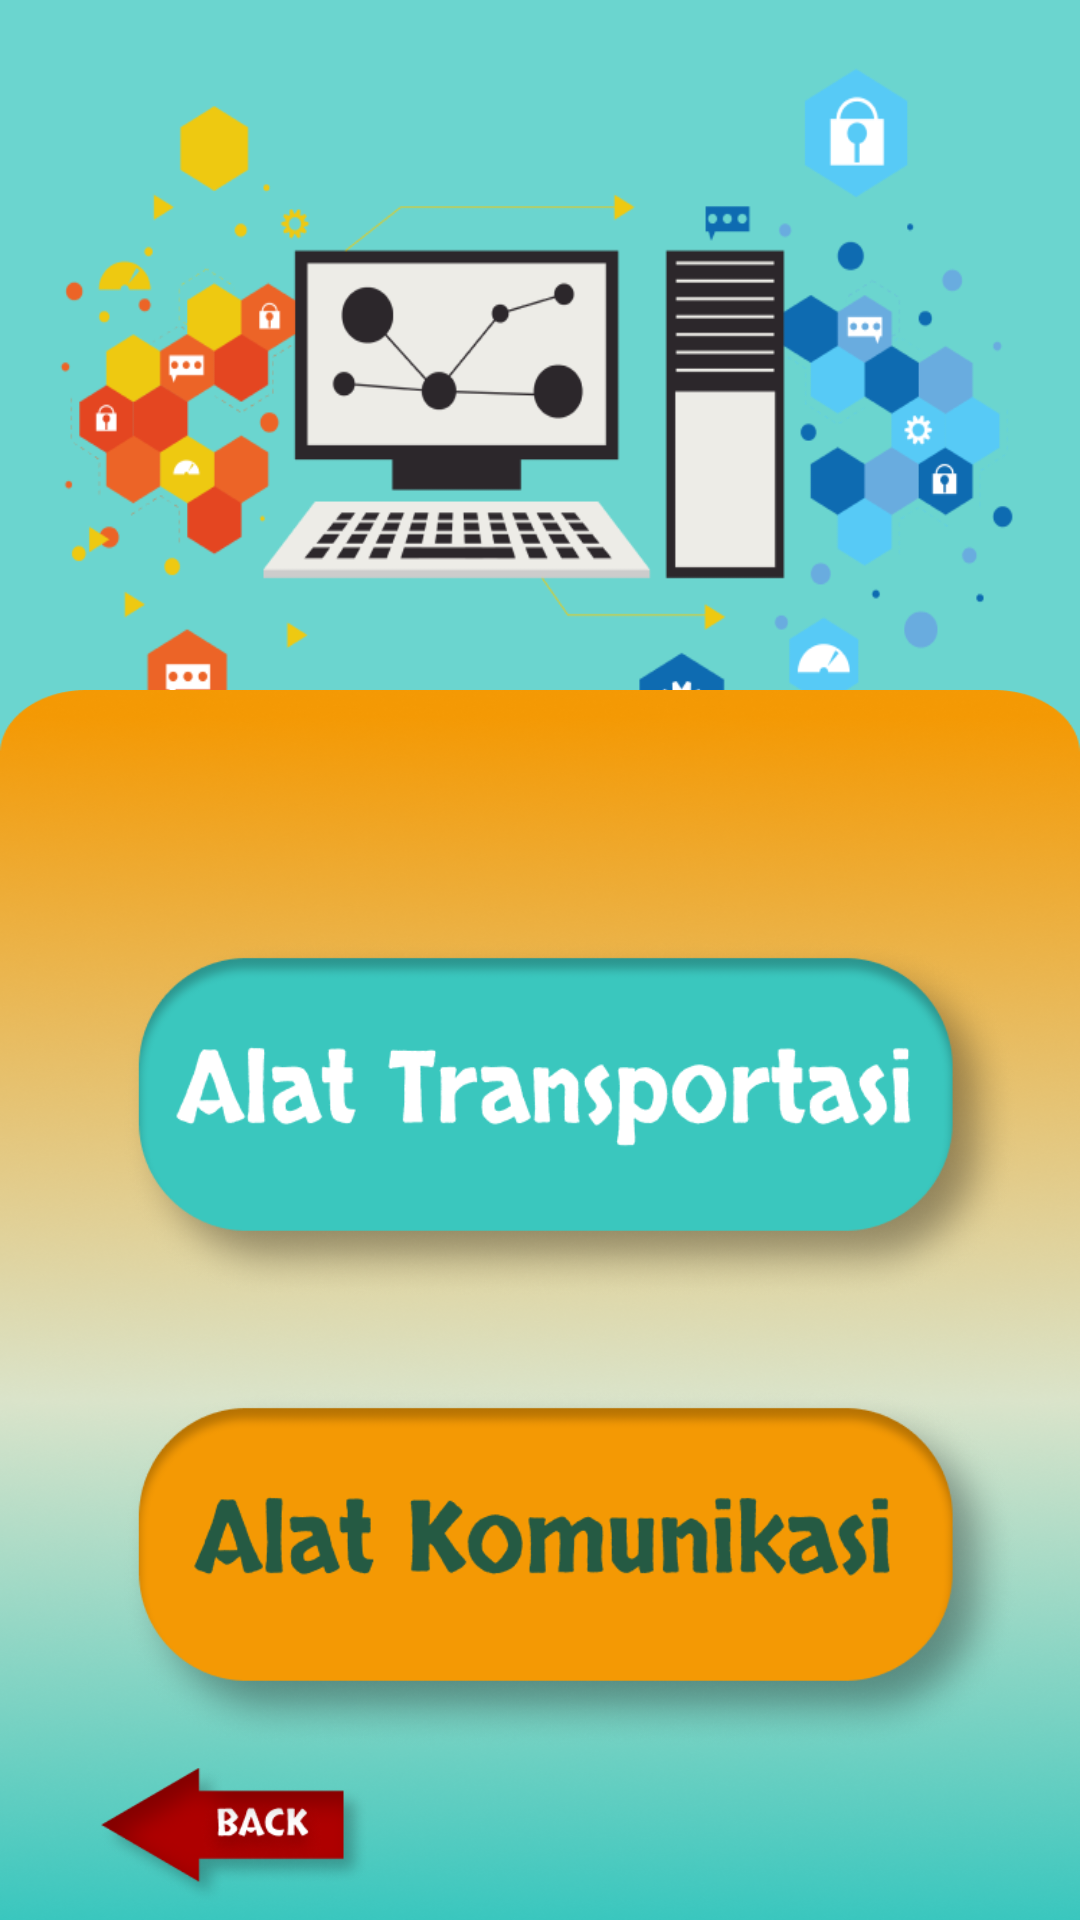

The Android layout XML behind this screen, and the referenced resources:
<!-- AndroidManifest.xml: application theme Theme.Holoducation -->
<!-- res/layout/activity_teknologi.xml -->
<?xml version="1.0" encoding="utf-8"?>
<androidx.constraintlayout.widget.ConstraintLayout xmlns:android="http://schemas.android.com/apk/res/android"
    xmlns:app="http://schemas.android.com/apk/res-auto"
    xmlns:tools="http://schemas.android.com/tools"
    android:layout_width="match_parent"
    android:layout_height="match_parent"
    tools:context=".sains.teknologi.TeknologiActivity">

    <ImageView
        android:id="@+id/img_laptop"
        android:layout_width="match_parent"
        android:layout_height="300dp"
        android:scaleType="fitXY"
        android:src="@drawable/img_laptop"
        app:layout_constraintEnd_toEndOf="parent"
        app:layout_constraintStart_toStartOf="parent"
        app:layout_constraintTop_toTopOf="parent" />

    <ImageView
        android:id="@+id/bcg_3"
        android:layout_width="match_parent"
        android:layout_height="410dp"
        android:scaleType="fitXY"
        android:src="@drawable/bcg_6"
        app:layout_constraintBottom_toBottomOf="parent"
        app:layout_constraintEnd_toEndOf="parent"
        app:layout_constraintHorizontal_bias="0.0"
        app:layout_constraintStart_toStartOf="parent"
        app:layout_constraintTop_toTopOf="parent"
        app:layout_constraintVertical_bias="1.0" />

    <LinearLayout
        android:id="@+id/linearLayout"
        android:layout_width="match_parent"
        android:layout_height="wrap_content"
        android:gravity="center"
        android:orientation="vertical"
        android:paddingStart="20dp"
        app:layout_constraintBottom_toBottomOf="parent"
        app:layout_constraintEnd_toEndOf="parent"
        app:layout_constraintHorizontal_bias="0.0"
        app:layout_constraintStart_toStartOf="parent"
        app:layout_constraintTop_toBottomOf="@id/img_laptop"
        app:layout_constraintVertical_bias="0.05">

        <ImageView
            android:id="@+id/btn_alat_transportasi"
            android:layout_width="300dp"
            android:layout_height="120dp"
            android:layout_marginTop="10dp"
            android:scaleType="fitXY"
            android:src="@drawable/btn_alat_transportasi"
            />

        <ImageView
            android:id="@+id/btn_alat_komunikasi"
            android:layout_width="300dp"
            android:layout_height="120dp"
            android:layout_marginTop="30dp"
            android:scaleType="fitXY"
            android:src="@drawable/btn_alat_komunikasi"
            />



    </LinearLayout>

    <ImageView
        android:id="@+id/btn_back"
        android:layout_width="100dp"
        android:layout_height="50dp"
        android:scaleType="fitCenter"
        android:src="@drawable/btn_back"
        app:layout_constraintBottom_toBottomOf="parent"
        app:layout_constraintEnd_toEndOf="parent"
        app:layout_constraintHorizontal_bias="0.106"
        app:layout_constraintStart_toStartOf="parent"
        app:layout_constraintTop_toBottomOf="@id/linearLayout"
        app:layout_constraintVertical_bias="0.479" />

</androidx.constraintlayout.widget.ConstraintLayout>
<!-- resources referenced by this layout -->
<resources>
  <!-- drawable bcg_6: png bitmap (drawable, 278592 bytes) -->
  <!-- drawable btn_alat_komunikasi: png bitmap (drawable, 49735 bytes) -->
  <!-- drawable btn_alat_transportasi: png bitmap (drawable, 51091 bytes) -->
  <!-- drawable btn_back: png bitmap (drawable, 13222 bytes) -->
  <!-- drawable img_laptop: png bitmap (drawable, 54130 bytes) -->
  <style name="Theme.Holoducation" parent="Theme.MaterialComponents.DayNight.NoActionBar">
          
          <item name="colorPrimary">@color/colorPrimary</item>
          <item name="colorPrimaryDark">@color/colorPrimaryDark</item>
          <item name="colorAccent">@color/colorAccent</item>
  
          
          <item name="android:statusBarColor" tools:targetApi="l">@color/colorAccent</item>
          
      </style>
  <color name="colorPrimary">#3AC7BE</color>
  <color name="colorPrimaryDark">#2B958E</color>
  <color name="colorAccent">#3AC7BE</color>
</resources>
